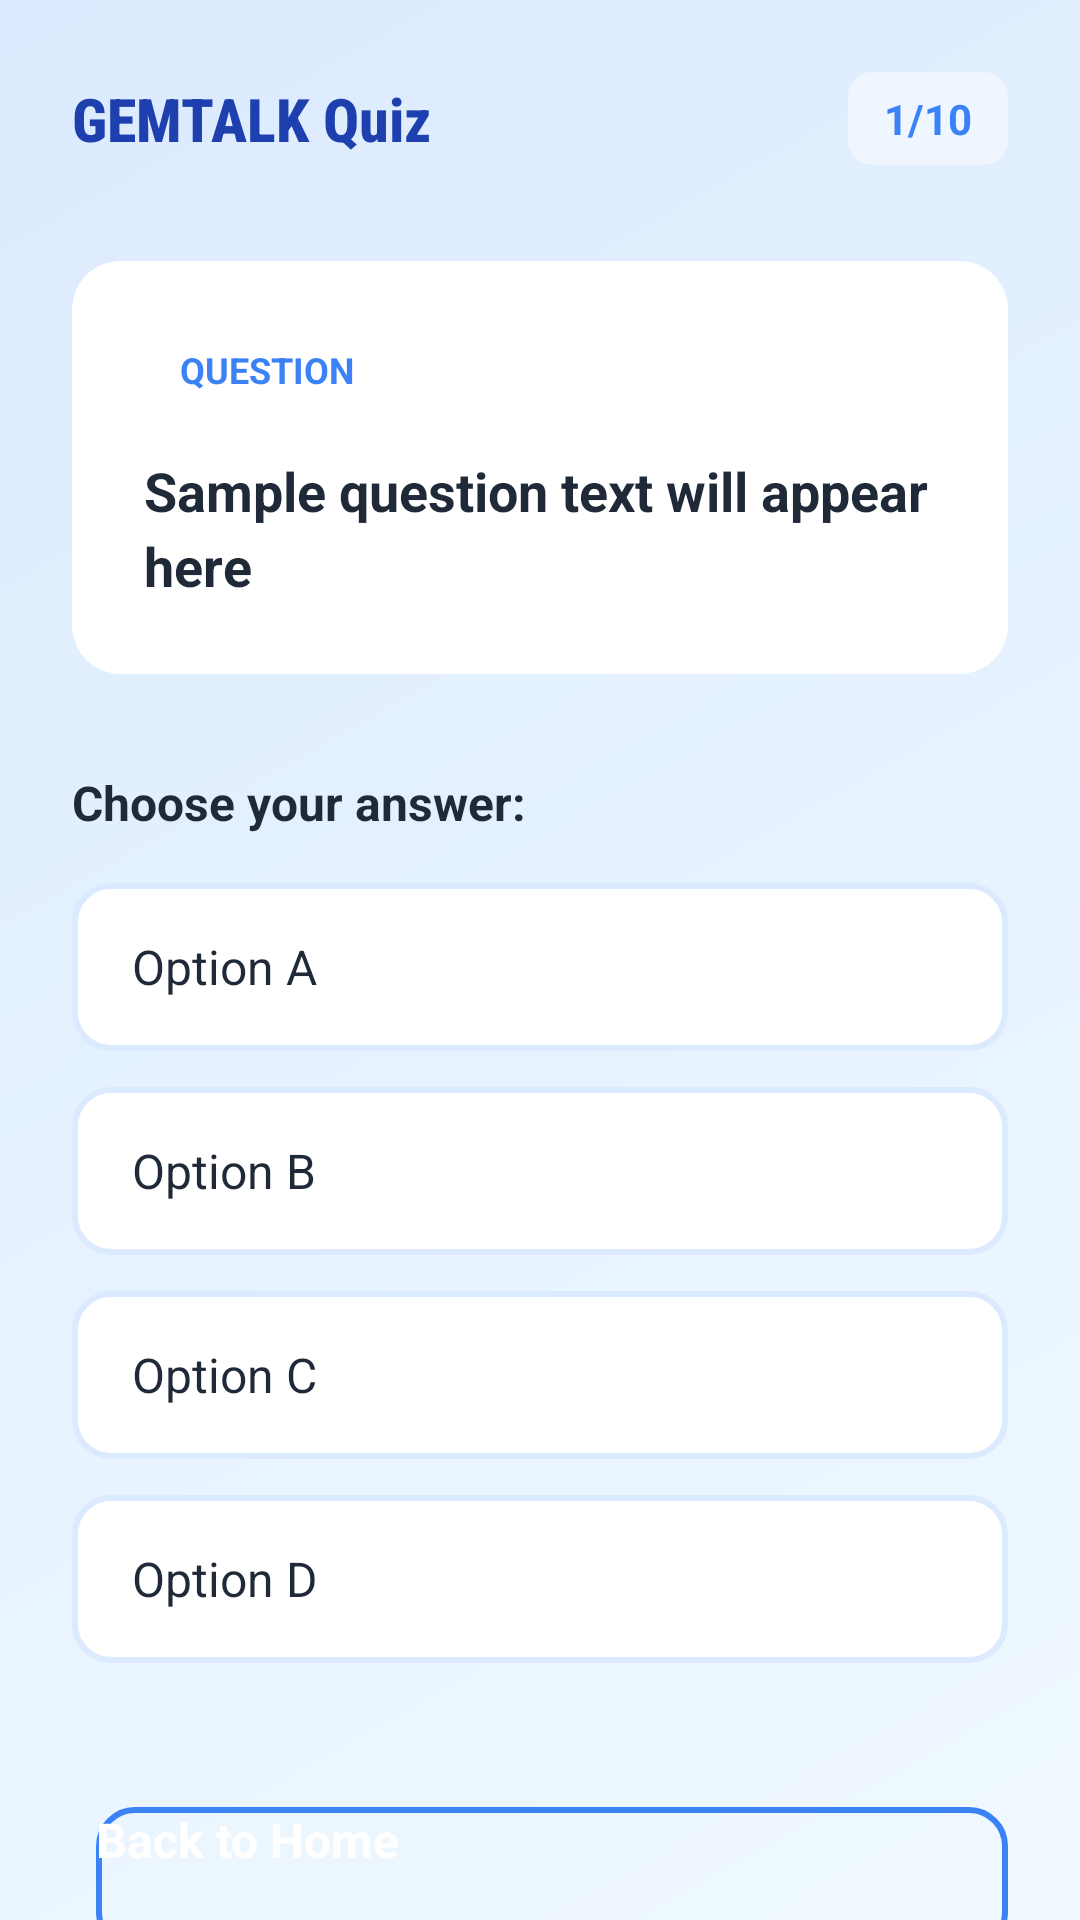

Android layout source for this screen:
<!-- AndroidManifest.xml: application theme Theme.Test -->
<!-- res/layout/activity_quiz.xml -->
<?xml version="1.0" encoding="utf-8"?>
<ScrollView xmlns:android="http://schemas.android.com/apk/res/android"
    android:layout_width="match_parent"
    android:layout_height="match_parent"
    android:background="@drawable/gradient_background"
    android:fillViewport="true">

    <LinearLayout
        android:layout_width="match_parent"
        android:layout_height="wrap_content"
        android:orientation="vertical"
        android:padding="24dp">

        
        <LinearLayout
            android:layout_width="match_parent"
            android:layout_height="wrap_content"
            android:orientation="horizontal"
            android:gravity="center_vertical"
            android:layout_marginBottom="32dp">

            <TextView
                android:layout_width="0dp"
                android:layout_height="wrap_content"
                android:layout_weight="1"
                android:text="GEMTALK Quiz"
                android:textColor="@color/primary_dark"
                android:textSize="20sp"
                android:textStyle="bold"
                android:fontFamily="sans-serif-condensed-medium" />

            <TextView
                android:id="@+id/questionCounter"
                android:layout_width="wrap_content"
                android:layout_height="wrap_content"
                android:background="@drawable/badge_background"
                android:paddingHorizontal="12dp"
                android:paddingVertical="6dp"
                android:text="1/10"
                android:textColor="@color/primary"
                android:textSize="14sp"
                android:textStyle="bold" />

        </LinearLayout>

        
        <androidx.cardview.widget.CardView
            android:layout_width="match_parent"
            android:layout_height="wrap_content"
            android:layout_marginBottom="32dp"
            app:cardBackgroundColor="@color/card_background"
            app:cardCornerRadius="16dp"
            app:cardElevation="8dp"
            xmlns:app="http://schemas.android.com/apk/res-auto">

            <LinearLayout
                android:layout_width="match_parent"
                android:layout_height="wrap_content"
                android:orientation="vertical"
                android:padding="24dp">

                <TextView
                    android:layout_width="wrap_content"
                    android:layout_height="wrap_content"
                    android:background="@drawable/question_badge"
                    android:paddingHorizontal="12dp"
                    android:paddingVertical="4dp"
                    android:text="QUESTION"
                    android:textColor="@color/primary"
                    android:textSize="12sp"
                    android:textStyle="bold" />

                <TextView
                    android:id="@+id/questionView"
                    android:layout_width="match_parent"
                    android:layout_height="wrap_content"
                    android:layout_marginTop="16dp"
                    android:lineSpacingExtra="4dp"
                    android:text="Sample question text will appear here"
                    android:textColor="@color/text_primary"
                    android:textSize="18sp"
                    android:textStyle="bold" />

            </LinearLayout>

        </androidx.cardview.widget.CardView>

        
        <TextView
            android:layout_width="wrap_content"
            android:layout_height="wrap_content"
            android:layout_marginBottom="16dp"
            android:text="Choose your answer:"
            android:textColor="@color/text_primary"
            android:textSize="16sp"
            android:textStyle="bold" />

        
        <Button
            android:id="@+id/optionA"
            android:layout_width="match_parent"
            android:layout_height="56dp"
            android:layout_marginBottom="12dp"
            android:background="@drawable/option_button_background"
            android:gravity="start|center_vertical"
            android:paddingStart="20dp"
            android:paddingEnd="20dp"
            android:text="Option A"
            android:textAllCaps="false"
            android:textColor="@color/text_primary"
            android:textSize="16sp" />

        
        <Button
            android:id="@+id/optionB"
            android:layout_width="match_parent"
            android:layout_height="56dp"
            android:layout_marginBottom="12dp"
            android:background="@drawable/option_button_background"
            android:gravity="start|center_vertical"
            android:paddingStart="20dp"
            android:paddingEnd="20dp"
            android:text="Option B"
            android:textAllCaps="false"
            android:textColor="@color/text_primary"
            android:textSize="16sp" />

        
        <Button
            android:id="@+id/optionC"
            android:layout_width="match_parent"
            android:layout_height="56dp"
            android:layout_marginBottom="12dp"
            android:background="@drawable/option_button_background"
            android:gravity="start|center_vertical"
            android:paddingStart="20dp"
            android:paddingEnd="20dp"
            android:text="Option C"
            android:textAllCaps="false"
            android:textColor="@color/text_primary"
            android:textSize="16sp" />

        
        <Button
            android:id="@+id/optionD"
            android:layout_width="match_parent"
            android:layout_height="56dp"
            android:layout_marginBottom="32dp"
            android:background="@drawable/option_button_background"
            android:gravity="start|center_vertical"
            android:paddingStart="20dp"
            android:paddingEnd="20dp"
            android:text="Option D"
            android:textAllCaps="false"
            android:textColor="@color/text_primary"
            android:textSize="16sp" />

        
        <LinearLayout
            android:layout_width="match_parent"
            android:layout_height="wrap_content"
            android:orientation="horizontal"
            android:gravity="center"
            android:layout_marginTop="16dp">

            <Button
                android:id="@+id/nextButton"
                android:layout_width="0dp"
                android:layout_height="48dp"
                android:layout_weight="1"
                android:layout_marginEnd="8dp"
                android:background="@drawable/primary_button_background"
                android:backgroundTint="#3B82F6"
                android:text="Next Question"
                android:textAllCaps="false"
                android:textColor="@android:color/white"
                android:textSize="16sp"
                android:textStyle="bold"
                android:visibility="gone" />

            <Button
                android:id="@+id/backToHomeButton"
                android:layout_width="0dp"
                android:layout_height="48dp"
                android:layout_weight="1"
                android:layout_marginStart="8dp"
                android:background="@drawable/secondary_button_background"
                android:backgroundTint="#3B82F6"
                android:text="Back to Home"
                android:textAllCaps="false"
                android:textColor="@android:color/white"
                android:textSize="16sp"
                android:textStyle="bold" />

        </LinearLayout>

        
        <LinearLayout
            android:layout_width="match_parent"
            android:layout_height="wrap_content"
            android:layout_marginTop="24dp"
            android:orientation="vertical">

            <TextView
                android:layout_width="wrap_content"
                android:layout_height="wrap_content"
                android:layout_marginBottom="8dp"
                android:text="Progress"
                android:textColor="@color/text_primary"
                android:textSize="14sp"
                android:textStyle="bold" />

            <ProgressBar
                android:id="@+id/progressBar"
                style="?android:attr/progressBarStyleHorizontal"
                android:layout_width="match_parent"
                android:layout_height="8dp"
                android:max="10"
                android:progress="1"
                android:progressTint="@color/primary"
                android:progressBackgroundTint="@color/primary_light" />

        </LinearLayout>

    </LinearLayout>

</ScrollView>
<!-- resources referenced by this layout -->
<resources>
  <color name="card_background">#FFFFFF</color>
  <color name="primary">#3B82F6</color>
  <color name="primary_dark">#1E40AF</color>
  <color name="primary_light">#DBEAFE</color>
  <color name="text_primary">#1F2937</color>
  <!-- drawable badge_background (drawable) -->
  <?xml version="1.0" encoding="utf-8"?>
  <shape xmlns:android="http://schemas.android.com/apk/res/android">
      <solid android:color="@color/badge_background" />
      <corners android:radius="8dp" />
  </shape>
  <!-- drawable gradient_background (drawable) -->
  <?xml version="1.0" encoding="utf-8"?>
  <shape xmlns:android="http://schemas.android.com/apk/res/android">
      <gradient
          android:angle="135"
          android:startColor="#F0F9FF"
          android:endColor="#DBEAFE"
          android:type="linear" />
  </shape>
  <!-- drawable option_button_background (drawable) -->
  <?xml version="1.0" encoding="utf-8"?>
  <selector xmlns:android="http://schemas.android.com/apk/res/android">
      
      <item android:state_selected="true">
          <shape android:shape="rectangle">
              <solid android:color="@color/primary_light" />
              <stroke android:width="2dp" android:color="@color/primary" />
              <corners android:radius="12dp" />
          </shape>
      </item>
      
      <item android:state_pressed="true">
          <shape android:shape="rectangle">
              <solid android:color="@color/primary_light" />
              <stroke android:width="2dp" android:color="@color/primary" />
              <corners android:radius="12dp" />
          </shape>
      </item>
      
      <item>
          <shape android:shape="rectangle">
              <solid android:color="@color/card_background" />
              <stroke android:width="2dp" android:color="@color/primary_light" />
              <corners android:radius="12dp" />
          </shape>
      </item>
  </selector>
  <!-- drawable secondary_button_background (drawable) -->
  <?xml version="1.0" encoding="utf-8"?>
  <selector xmlns:android="http://schemas.android.com/apk/res/android">
      <item android:state_pressed="true">
          <shape android:shape="rectangle">
              <solid android:color="@color/primary_light" />
              <stroke android:width="2dp" android:color="@color/primary" />
              <corners android:radius="12dp" />
          </shape>
      </item>
      <item>
          <shape android:shape="rectangle">
              <solid android:color="@android:color/transparent" />
              <stroke android:width="2dp" android:color="@color/primary" />
              <corners android:radius="12dp" />
          </shape>
      </item>
  </selector>
  <color name="badge_background">#EFF6FF</color>
</resources>
